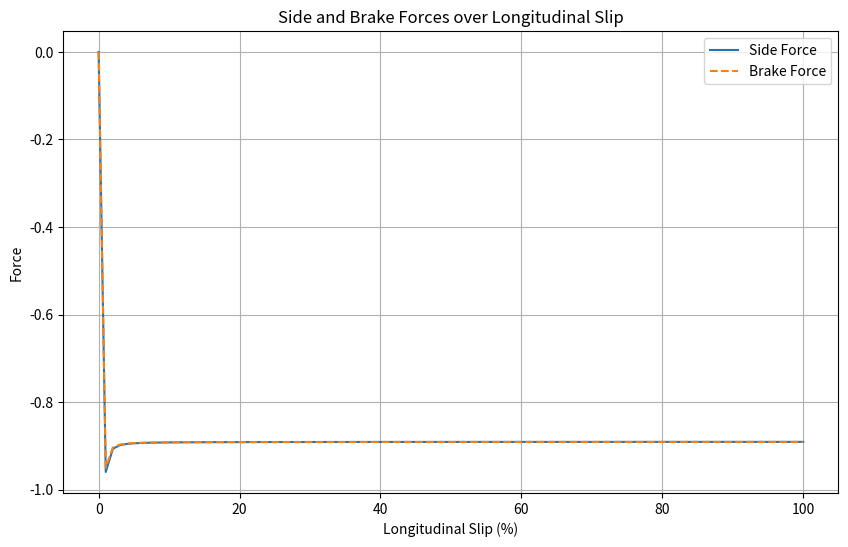

Here is the Python script that generated this plot:
import numpy as np
import matplotlib.pyplot as plt

def magic_formula(k,D,C,E=0):
    """
    Computes the force using Magic Formula considering logitudinal slip (k).

    Parameters:
    - k: Longitudinal Slip (array or scalar)
    - D: Peak Factor
    - B: Stiffness Factor
    - C: Shape Factor
    - E: Curvature Factor (optional, default is 0)

    Returns:
    - Computed Force Values
    """
    
    #Formula Definition
    phi=(1-E)*k+(E/B)*np.arctan(B*k)
    return D*np.sin(C*np.arctan(B*phi))

#Define spicy.constants - calculate vertical load
from scipy.constants import g
vehicle_mass=1500
Fz=vehicle_mass*g/4

#Parameter Definition
D=1.0
C=1.3
B=vehicle_mass*g/4*0.02

#Longitudinal Slip
k=np.linspace(0, 1, 100)

#Calculation
side_force = magic_formula(k,D,C,B)
brake_force = magic_formula(k,D,C,B*1.2)

#Plotting
plt.figure(figsize=(10, 6))
plt.plot(k * 100, side_force, label='Side Force')
plt.plot(k * 100, brake_force, label='Brake Force', linestyle='--')
plt.xlabel('Longitudinal Slip (%)')
plt.ylabel('Force')
plt.title('Side and Brake Forces over Longitudinal Slip')
plt.legend()
plt.grid(True)
plt.show()
